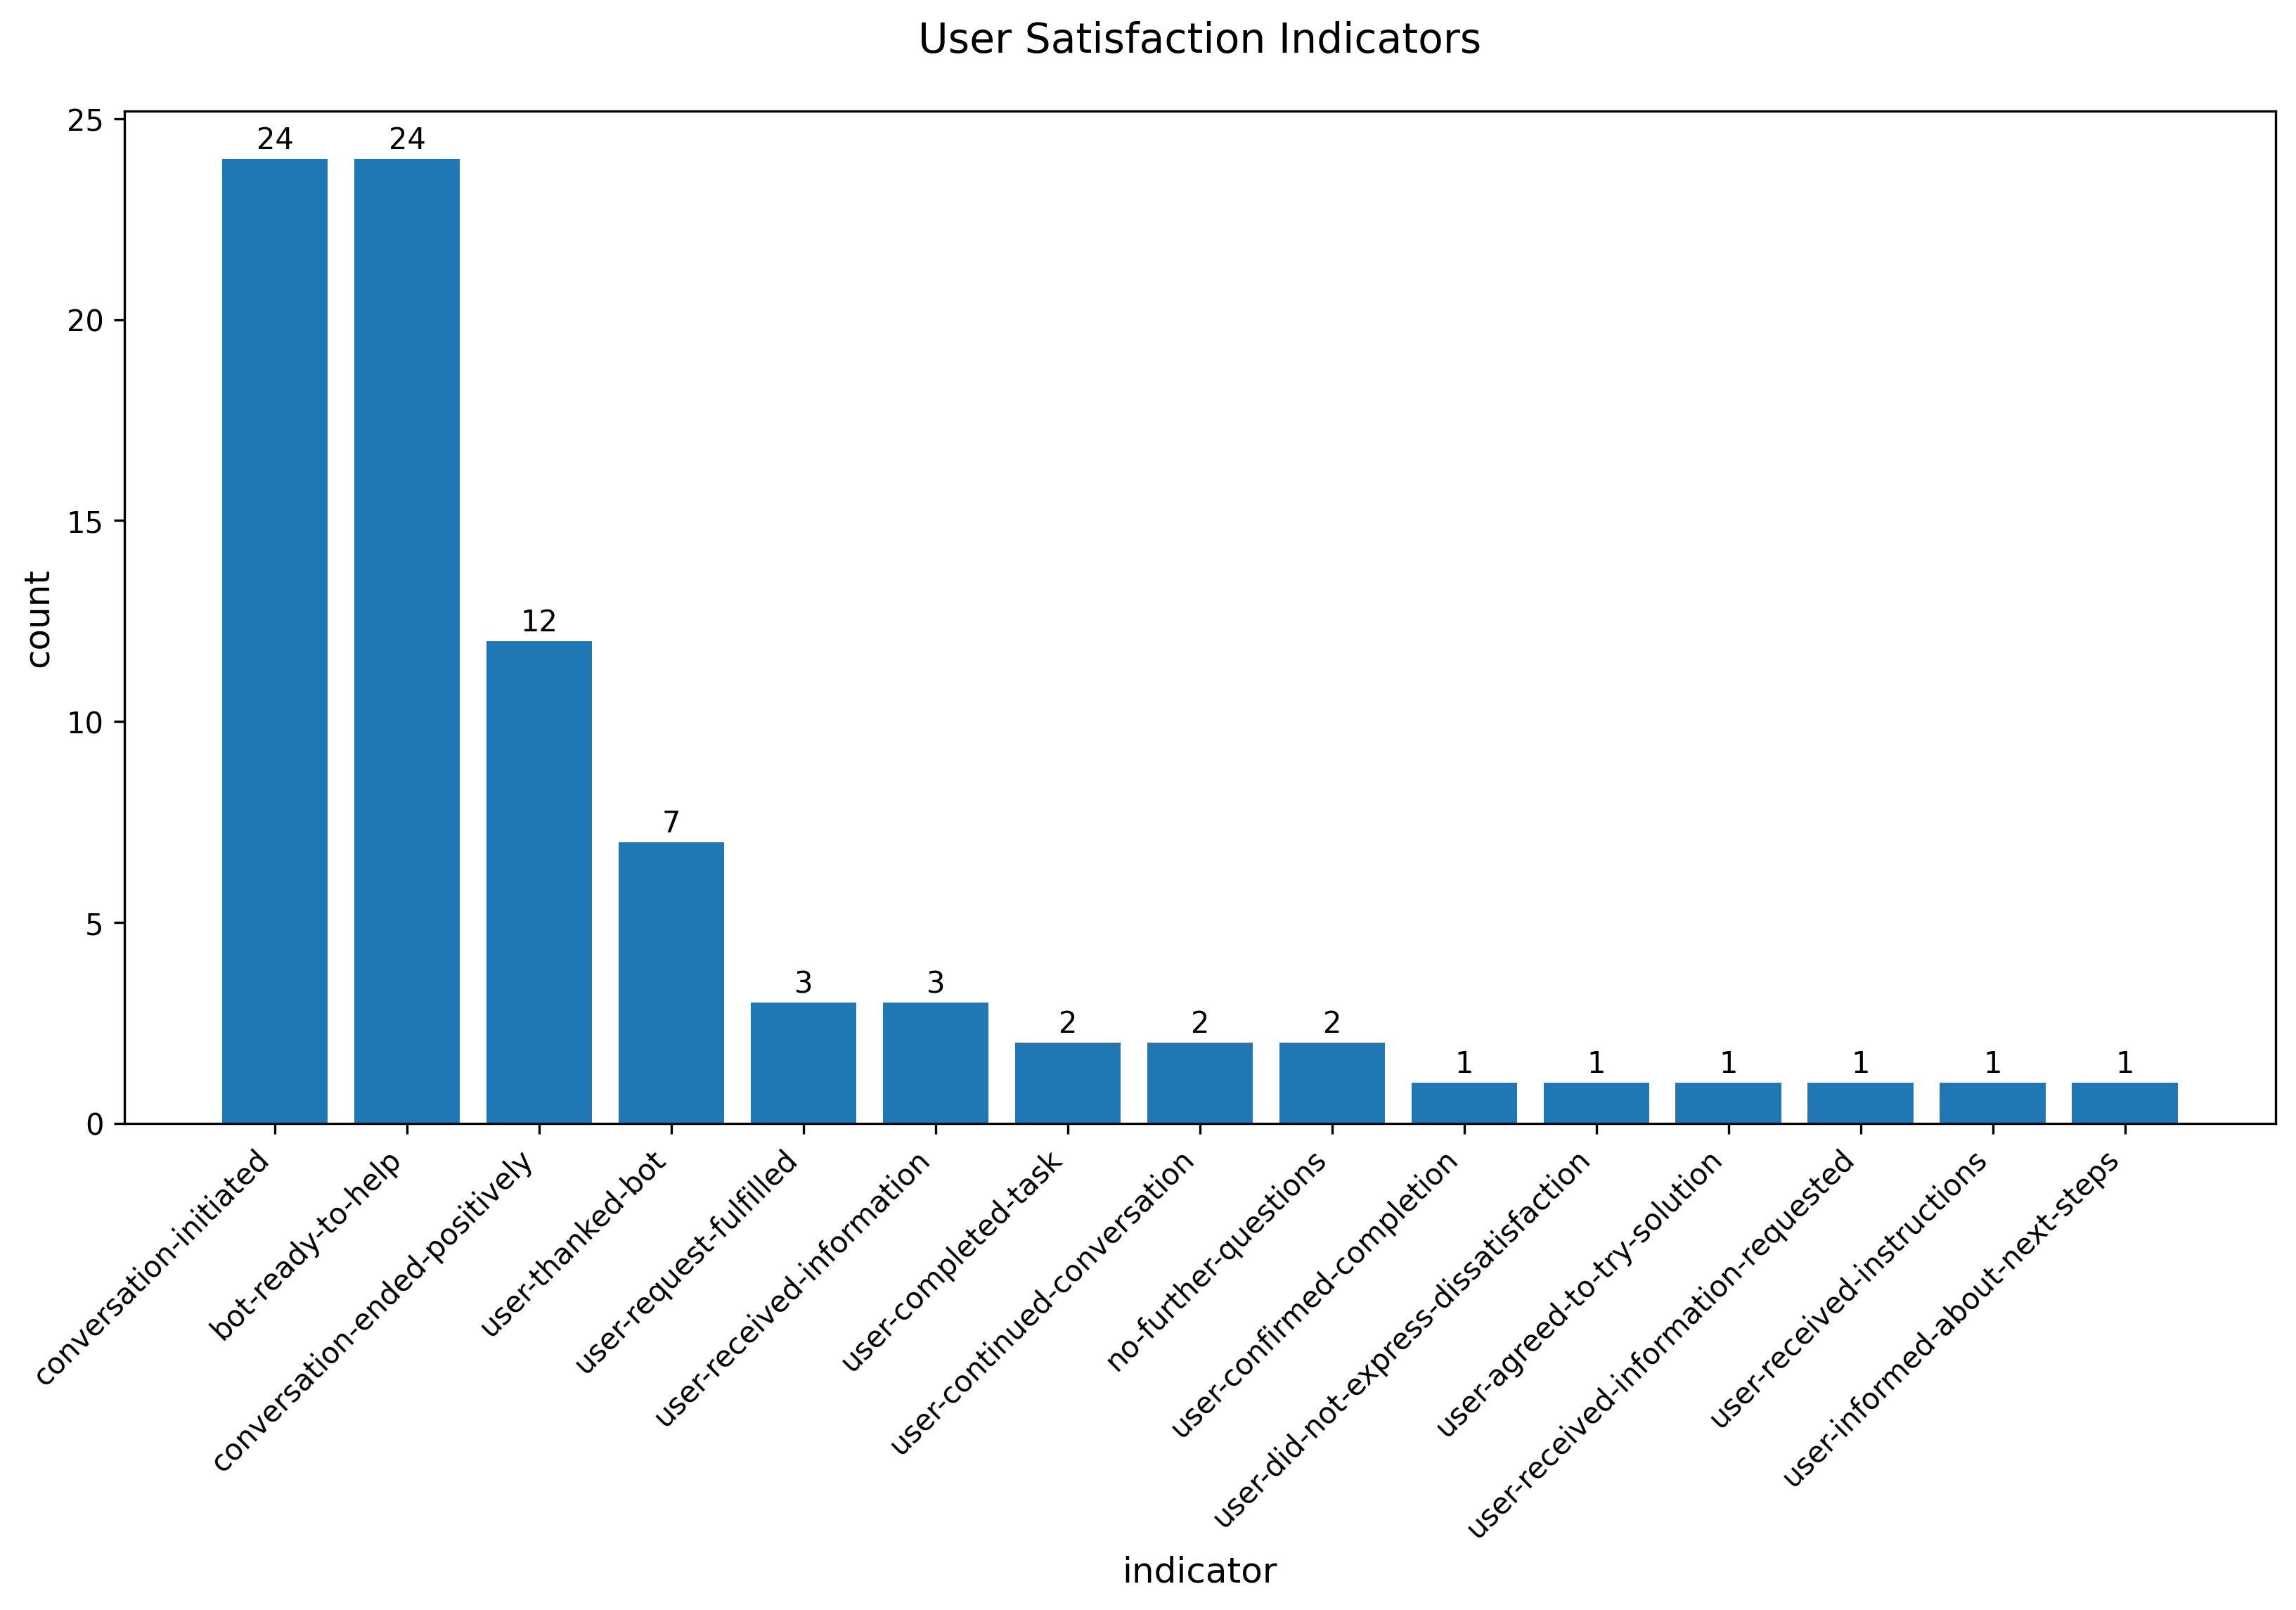

The file beside this chart, header and first rows:
satisfaction_indicator, count
conversation-initiated, 24
bot-ready-to-help, 24
conversation-ended-positively, 12
user-thanked-bot, 7
user-request-fulfilled, 3
user-received-information, 3
user-completed-task, 2
user-continued-conversation, 2
no-further-questions, 2
user-confirmed-completion, 1
user-did-not-express-dissatisfaction, 1
user-agreed-to-try-solution, 1
user-received-information-requested, 1
user-received-instructions, 1
user-informed-about-next-steps, 1
user-confirmed-understanding, 1
user-question-answered, 1
user-informed, 1
user-agreed-to-submit-new-request, 1
user-received-guidance, 1
user-acknowledged-response, 1
